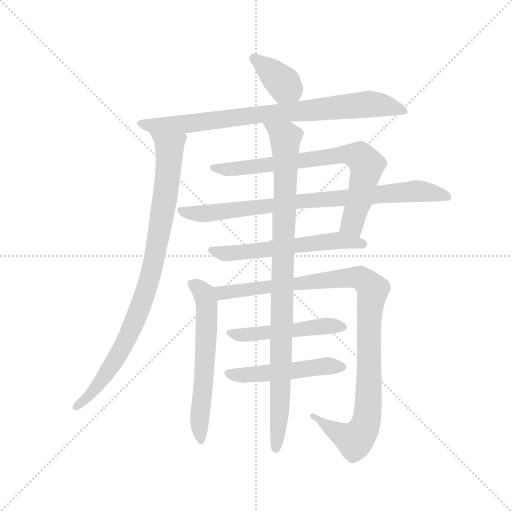
t = 0.00 s
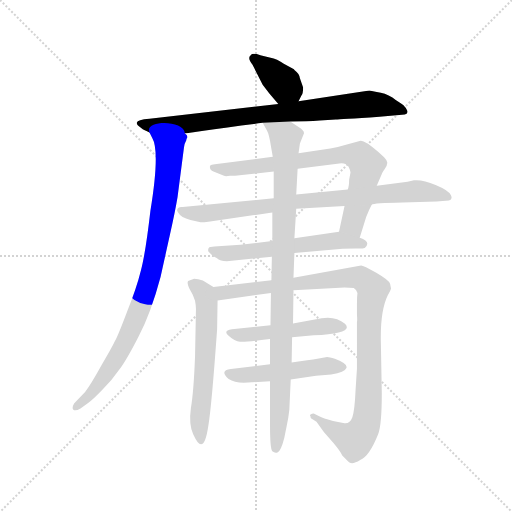
t = 1.86 s
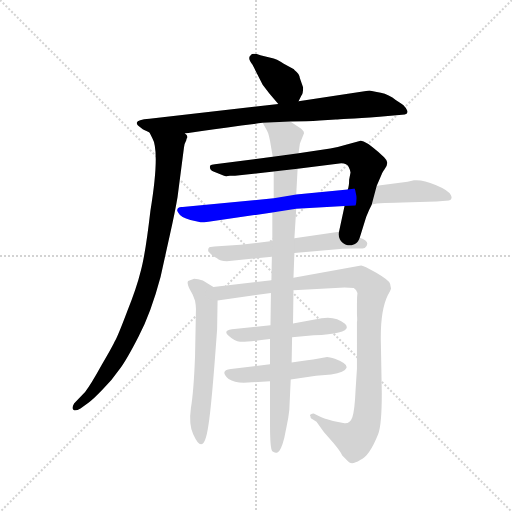
t = 3.71 s
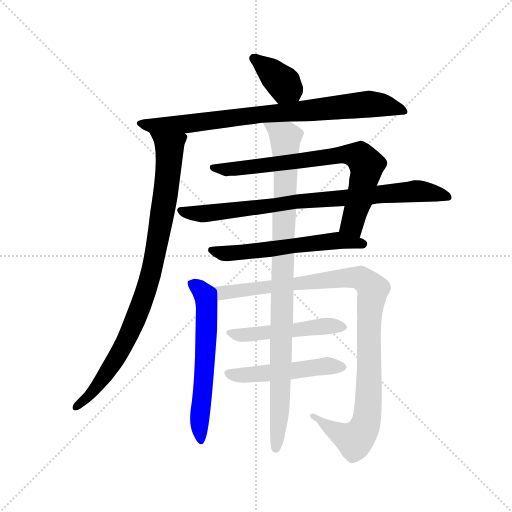
t = 5.56 s
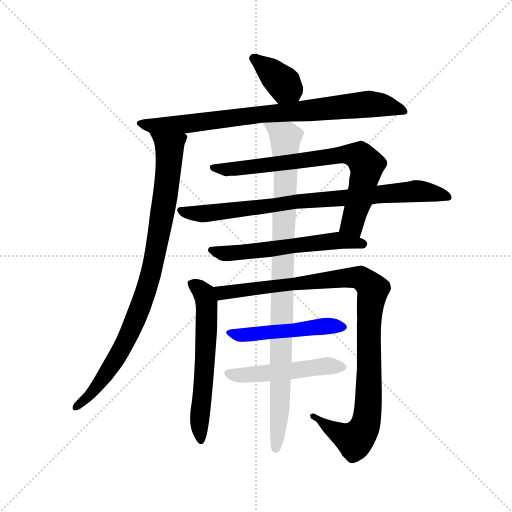
t = 7.42 s
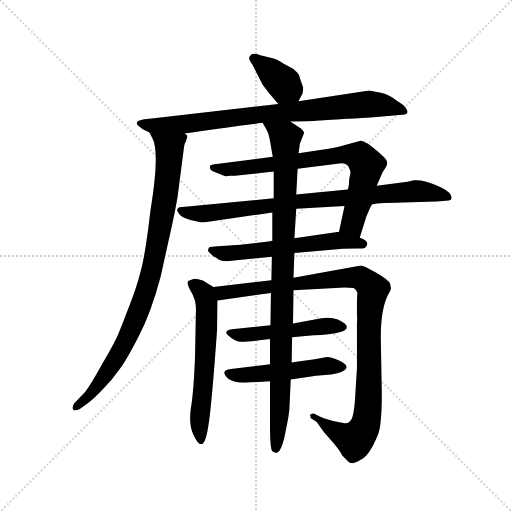
t = 9.27 s

The animated SVG that drew these frames (rendered in a browser with its animation timeline set to each time). Animation: 11 CSS @keyframes rules; one cycle of 9.27 s.

<svg version="1.1" viewBox="0 0 1024 1024" xmlns="http://www.w3.org/2000/svg">
  <g stroke="lightgray" stroke-dasharray="1,1" stroke-width="1" transform="scale(4, 4)">
    <line x1="0" y1="0" x2="256" y2="256"></line>
    <line x1="256" y1="0" x2="0" y2="256"></line>
    <line x1="128" y1="0" x2="128" y2="256"></line>
    <line x1="0" y1="128" x2="256" y2="128"></line>
  </g>
  <g transform="scale(0.92, -0.92) translate(60, -850)">
    <style type="text/css">
      
        @keyframes keyframes0 {
          from {
            stroke: blue;
            stroke-dashoffset: 376;
            stroke-width: 128;
          }
          55% {
            animation-timing-function: step-end;
            stroke: blue;
            stroke-dashoffset: 0;
            stroke-width: 128;
          }
          to {
            stroke: black;
            stroke-width: 1024;
          }
        }
        #make-me-a-hanzi-animation-0 {
          animation: keyframes0 0.5559895833333334s both;
          animation-delay: 0s;
          animation-timing-function: linear;
        }
      
        @keyframes keyframes1 {
          from {
            stroke: blue;
            stroke-dashoffset: 834;
            stroke-width: 128;
          }
          73% {
            animation-timing-function: step-end;
            stroke: blue;
            stroke-dashoffset: 0;
            stroke-width: 128;
          }
          to {
            stroke: black;
            stroke-width: 1024;
          }
        }
        #make-me-a-hanzi-animation-1 {
          animation: keyframes1 0.9287109375s both;
          animation-delay: 0.5559895833333334s;
          animation-timing-function: linear;
        }
      
        @keyframes keyframes2 {
          from {
            stroke: blue;
            stroke-dashoffset: 916;
            stroke-width: 128;
          }
          75% {
            animation-timing-function: step-end;
            stroke: blue;
            stroke-dashoffset: 0;
            stroke-width: 128;
          }
          to {
            stroke: black;
            stroke-width: 1024;
          }
        }
        #make-me-a-hanzi-animation-2 {
          animation: keyframes2 0.9954427083333334s both;
          animation-delay: 1.4847005208333335s;
          animation-timing-function: linear;
        }
      
        @keyframes keyframes3 {
          from {
            stroke: blue;
            stroke-dashoffset: 755;
            stroke-width: 128;
          }
          71% {
            animation-timing-function: step-end;
            stroke: blue;
            stroke-dashoffset: 0;
            stroke-width: 128;
          }
          to {
            stroke: black;
            stroke-width: 1024;
          }
        }
        #make-me-a-hanzi-animation-3 {
          animation: keyframes3 0.8644205729166666s both;
          animation-delay: 2.480143229166667s;
          animation-timing-function: linear;
        }
      
        @keyframes keyframes4 {
          from {
            stroke: blue;
            stroke-dashoffset: 837;
            stroke-width: 128;
          }
          73% {
            animation-timing-function: step-end;
            stroke: blue;
            stroke-dashoffset: 0;
            stroke-width: 128;
          }
          to {
            stroke: black;
            stroke-width: 1024;
          }
        }
        #make-me-a-hanzi-animation-4 {
          animation: keyframes4 0.93115234375s both;
          animation-delay: 3.3445638020833335s;
          animation-timing-function: linear;
        }
      
        @keyframes keyframes5 {
          from {
            stroke: blue;
            stroke-dashoffset: 589;
            stroke-width: 128;
          }
          66% {
            animation-timing-function: step-end;
            stroke: blue;
            stroke-dashoffset: 0;
            stroke-width: 128;
          }
          to {
            stroke: black;
            stroke-width: 1024;
          }
        }
        #make-me-a-hanzi-animation-5 {
          animation: keyframes5 0.7293294270833334s both;
          animation-delay: 4.275716145833334s;
          animation-timing-function: linear;
        }
      
        @keyframes keyframes6 {
          from {
            stroke: blue;
            stroke-dashoffset: 611;
            stroke-width: 128;
          }
          67% {
            animation-timing-function: step-end;
            stroke: blue;
            stroke-dashoffset: 0;
            stroke-width: 128;
          }
          to {
            stroke: black;
            stroke-width: 1024;
          }
        }
        #make-me-a-hanzi-animation-6 {
          animation: keyframes6 0.7472330729166666s both;
          animation-delay: 5.005045572916667s;
          animation-timing-function: linear;
        }
      
        @keyframes keyframes7 {
          from {
            stroke: blue;
            stroke-dashoffset: 1050;
            stroke-width: 128;
          }
          77% {
            animation-timing-function: step-end;
            stroke: blue;
            stroke-dashoffset: 0;
            stroke-width: 128;
          }
          to {
            stroke: black;
            stroke-width: 1024;
          }
        }
        #make-me-a-hanzi-animation-7 {
          animation: keyframes7 1.1044921875s both;
          animation-delay: 5.752278645833334s;
          animation-timing-function: linear;
        }
      
        @keyframes keyframes8 {
          from {
            stroke: blue;
            stroke-dashoffset: 494;
            stroke-width: 128;
          }
          62% {
            animation-timing-function: step-end;
            stroke: blue;
            stroke-dashoffset: 0;
            stroke-width: 128;
          }
          to {
            stroke: black;
            stroke-width: 1024;
          }
        }
        #make-me-a-hanzi-animation-8 {
          animation: keyframes8 0.6520182291666666s both;
          animation-delay: 6.856770833333334s;
          animation-timing-function: linear;
        }
      
        @keyframes keyframes9 {
          from {
            stroke: blue;
            stroke-dashoffset: 504;
            stroke-width: 128;
          }
          62% {
            animation-timing-function: step-end;
            stroke: blue;
            stroke-dashoffset: 0;
            stroke-width: 128;
          }
          to {
            stroke: black;
            stroke-width: 1024;
          }
        }
        #make-me-a-hanzi-animation-9 {
          animation: keyframes9 0.66015625s both;
          animation-delay: 7.508789062500001s;
          animation-timing-function: linear;
        }
      
        @keyframes keyframes10 {
          from {
            stroke: blue;
            stroke-dashoffset: 984;
            stroke-width: 128;
          }
          76% {
            animation-timing-function: step-end;
            stroke: blue;
            stroke-dashoffset: 0;
            stroke-width: 128;
          }
          to {
            stroke: black;
            stroke-width: 1024;
          }
        }
        #make-me-a-hanzi-animation-10 {
          animation: keyframes10 1.05078125s both;
          animation-delay: 8.1689453125s;
          animation-timing-function: linear;
        }
      
    </style>
    
      <path d="M 589 630 L 595 642 Q 599 646 599 660 L 592 680 Q 591 690 580 698 Q 580 699 576 701 L 556 712 Q 551 717 535 723 L 506 730 Q 489 736 485 730 Q 477 724 489 709 L 511 666 L 526 646 L 545 624 C 565 601 576 603 589 630 Z" fill="lightgray"></path>
    
      <path d="M 571 586 Q 608 586 635 588 L 670 590 Q 678 590 765 596 L 820 601 Q 826 602 826 608 L 822 616 Q 821 616 819 619 Q 817 622 801 632 L 793 638 Q 777 648 759 650 L 743 653 L 589 630 L 545 624 L 265 592 Q 238 590 238 584 Q 236 582 240 577 L 249 570 Q 250 569 265 562 L 342 560 L 379 565 Q 437 574 511 583 L 571 586 Z" fill="lightgray"></path>
    
      <path d="M 265 562 L 271 550 Q 288 521 267 392 Q 256 297 246 261 Q 237 224 216 172 Q 196 119 189 107 Q 183 94 160 55 Q 138 15 125 -2 L 101 -27 Q 96 -36 99 -40 Q 103 -45 115 -38 L 133 -25 Q 142 -19 163 3 Q 184 24 199 46 Q 215 67 241 118 Q 268 169 289 248 L 309 338 Q 321 392 326 422 L 340 530 Q 341 538 345 545 Q 345 549 347 550 L 347 552 Q 348 556 342 560 C 340 590 252 589 265 562 Z" fill="lightgray"></path>
    
      <path d="M 722 333 L 736 378 Q 742 394 748 405 L 759 446 L 770 472 Q 770 473 776 482 Q 782 490 782 496 Q 782 501 775 508 L 762 520 Q 733 545 724 544 L 694 536 Q 674 530 658 527 L 589 517 L 533 509 L 407 493 Q 399 492 397 490 Q 394 482 404 477 L 427 468 Q 430 466 440 468 L 451 468 L 535 477 L 587 483 L 682 495 Q 694 495 698 487 Q 702 479 702 475 L 699 459 Q 699 445 696 438 L 689 402 L 677 346 C 671 317 713 304 722 333 Z" fill="lightgray"></path>
    
      <path d="M 748 405 Q 752 409 815 410 L 889 412 L 916 414 Q 925 416 920 426 Q 916 436 887 448 Q 859 460 840 458 L 826 455 L 759 446 L 696 438 L 584 427 L 535 419 L 337 400 Q 325 401 325 392 L 328 387 Q 333 377 354 372 L 376 367 Q 377 366 393 368 L 532 388 L 584 396 L 689 402 L 748 405 Z" fill="lightgray"></path>
    
      <path d="M 580 300 L 685 309 Q 697 310 712 310 Q 727 309 733 311 Q 748 324 722 333 L 677 346 L 580 332 L 532 326 L 463 318 L 406 314 Q 399 314 398 313 L 396 313 Q 391 310 393 303 L 400 296 Q 404 292 411 289 Q 419 282 433 282 L 531 292 L 580 300 Z" fill="lightgray"></path>
    
      <path d="M 404 226 L 381 240 Q 370 244 362 244 L 349 239 Q 346 236 351 224 L 359 209 L 364 196 Q 366 185 366 179 L 364 75 Q 361 -2 355 -37 Q 350 -73 360 -94 Q 370 -116 377 -116 Q 387 -116 393 -75 Q 400 -34 412 134 L 413 197 C 413 220 413 220 404 226 Z" fill="lightgray"></path>
    
      <path d="M 790 223 L 788 233 Q 787 240 758 257 Q 730 273 725 273 L 578 246 L 530 241 L 404 226 C 374 222 383 193 413 197 L 529 213 L 578 219 L 689 225 Q 701 225 709 224 Q 718 218 717 212 Q 716 205 716 192 L 716 166 Q 717 153 716 150 L 716 49 L 713 2 Q 711 -43 706 -57 Q 701 -71 689 -70 L 664 -65 Q 645 -61 634 -55 L 622 -49 Q 618 -49 615 -51 Q 613 -53 615 -55 Q 615 -58 616 -59 L 628 -67 L 644 -89 L 664 -112 Q 680 -131 684 -140 L 697 -153 Q 704 -162 723 -150 Q 743 -142 762 -94 Q 770 -75 770 -4 L 768 103 Q 766 173 783 208 Q 790 221 790 223 Z" fill="lightgray"></path>
    
      <path d="M 528 143 L 444 134 Q 424 131 437 120 Q 450 108 462 107 Q 475 106 527 113 L 575 117 L 622 121 Q 711 125 690 146 Q 670 163 639 158 L 577 147 L 528 143 Z" fill="lightgray"></path>
    
      <path d="M 527 58 L 442 48 Q 416 45 437 26 Q 449 18 470 18 L 527 21 L 572 25 L 627 33 L 660 36 Q 690 41 693 50 Q 697 59 668 70 Q 656 74 651 74 L 630 70 Q 614 67 574 62 L 527 58 Z" fill="lightgray"></path>
    
      <path d="M 578 246 L 580 300 L 580 332 L 584 396 L 584 427 L 587 483 L 589 517 L 592 538 L 600 558 Q 604 565 589 574 L 571 586 C 546 603 497 609 511 583 L 520 567 Q 525 559 529 532 L 533 509 L 535 477 L 535 419 L 532 388 L 532 326 L 531 292 L 530 241 L 529 213 L 528 143 L 527 113 L 527 58 L 527 21 L 527 -74 Q 527 -126 532 -131 Q 538 -136 544 -133 Q 551 -129 558 -102 L 563 -77 Q 567 -60 569 -41 L 572 25 L 574 62 L 575 117 L 577 147 L 578 219 L 578 246 Z" fill="lightgray"></path>
    
    
      <clipPath id="make-me-a-hanzi-clip-0">
        <path d="M 589 630 L 595 642 Q 599 646 599 660 L 592 680 Q 591 690 580 698 Q 580 699 576 701 L 556 712 Q 551 717 535 723 L 506 730 Q 489 736 485 730 Q 477 724 489 709 L 511 666 L 526 646 L 545 624 C 565 601 576 603 589 630 Z"></path>
      </clipPath>
      <path clip-path="url(#make-me-a-hanzi-clip-0)" d="M 492 723 L 530 694 L 580 642" fill="none" id="make-me-a-hanzi-animation-0" stroke-dasharray="248 496" stroke-linecap="round"></path>
    
      <clipPath id="make-me-a-hanzi-clip-1">
        <path d="M 571 586 Q 608 586 635 588 L 670 590 Q 678 590 765 596 L 820 601 Q 826 602 826 608 L 822 616 Q 821 616 819 619 Q 817 622 801 632 L 793 638 Q 777 648 759 650 L 743 653 L 589 630 L 545 624 L 265 592 Q 238 590 238 584 Q 236 582 240 577 L 249 570 Q 250 569 265 562 L 342 560 L 379 565 Q 437 574 511 583 L 571 586 Z"></path>
      </clipPath>
      <path clip-path="url(#make-me-a-hanzi-clip-1)" d="M 245 582 L 265 577 L 346 580 L 740 624 L 777 621 L 818 609" fill="none" id="make-me-a-hanzi-animation-1" stroke-dasharray="706 1412" stroke-linecap="round"></path>
    
      <clipPath id="make-me-a-hanzi-clip-2">
        <path d="M 265 562 L 271 550 Q 288 521 267 392 Q 256 297 246 261 Q 237 224 216 172 Q 196 119 189 107 Q 183 94 160 55 Q 138 15 125 -2 L 101 -27 Q 96 -36 99 -40 Q 103 -45 115 -38 L 133 -25 Q 142 -19 163 3 Q 184 24 199 46 Q 215 67 241 118 Q 268 169 289 248 L 309 338 Q 321 392 326 422 L 340 530 Q 341 538 345 545 Q 345 549 347 550 L 347 552 Q 348 556 342 560 C 340 590 252 589 265 562 Z"></path>
      </clipPath>
      <path clip-path="url(#make-me-a-hanzi-clip-2)" d="M 273 558 L 309 526 L 301 433 L 266 245 L 246 184 L 204 91 L 158 18 L 104 -34" fill="none" id="make-me-a-hanzi-animation-2" stroke-dasharray="788 1576" stroke-linecap="round"></path>
    
      <clipPath id="make-me-a-hanzi-clip-3">
        <path d="M 722 333 L 736 378 Q 742 394 748 405 L 759 446 L 770 472 Q 770 473 776 482 Q 782 490 782 496 Q 782 501 775 508 L 762 520 Q 733 545 724 544 L 694 536 Q 674 530 658 527 L 589 517 L 533 509 L 407 493 Q 399 492 397 490 Q 394 482 404 477 L 427 468 Q 430 466 440 468 L 451 468 L 535 477 L 587 483 L 682 495 Q 694 495 698 487 Q 702 479 702 475 L 699 459 Q 699 445 696 438 L 689 402 L 677 346 C 671 317 713 304 722 333 Z"></path>
      </clipPath>
      <path clip-path="url(#make-me-a-hanzi-clip-3)" d="M 404 485 L 456 483 L 679 514 L 722 510 L 737 491 L 706 362 L 717 343" fill="none" id="make-me-a-hanzi-animation-3" stroke-dasharray="627 1254" stroke-linecap="round"></path>
    
      <clipPath id="make-me-a-hanzi-clip-4">
        <path d="M 748 405 Q 752 409 815 410 L 889 412 L 916 414 Q 925 416 920 426 Q 916 436 887 448 Q 859 460 840 458 L 826 455 L 759 446 L 696 438 L 584 427 L 535 419 L 337 400 Q 325 401 325 392 L 328 387 Q 333 377 354 372 L 376 367 Q 377 366 393 368 L 532 388 L 584 396 L 689 402 L 748 405 Z"></path>
      </clipPath>
      <path clip-path="url(#make-me-a-hanzi-clip-4)" d="M 333 393 L 385 385 L 580 412 L 845 435 L 909 423" fill="none" id="make-me-a-hanzi-animation-4" stroke-dasharray="709 1418" stroke-linecap="round"></path>
    
      <clipPath id="make-me-a-hanzi-clip-5">
        <path d="M 580 300 L 685 309 Q 697 310 712 310 Q 727 309 733 311 Q 748 324 722 333 L 677 346 L 580 332 L 532 326 L 463 318 L 406 314 Q 399 314 398 313 L 396 313 Q 391 310 393 303 L 400 296 Q 404 292 411 289 Q 419 282 433 282 L 531 292 L 580 300 Z"></path>
      </clipPath>
      <path clip-path="url(#make-me-a-hanzi-clip-5)" d="M 397 307 L 438 299 L 673 327 L 727 320" fill="none" id="make-me-a-hanzi-animation-5" stroke-dasharray="461 922" stroke-linecap="round"></path>
    
      <clipPath id="make-me-a-hanzi-clip-6">
        <path d="M 404 226 L 381 240 Q 370 244 362 244 L 349 239 Q 346 236 351 224 L 359 209 L 364 196 Q 366 185 366 179 L 364 75 Q 361 -2 355 -37 Q 350 -73 360 -94 Q 370 -116 377 -116 Q 387 -116 393 -75 Q 400 -34 412 134 L 413 197 C 413 220 413 220 404 226 Z"></path>
      </clipPath>
      <path clip-path="url(#make-me-a-hanzi-clip-6)" d="M 359 233 L 377 220 L 390 189 L 385 41 L 373 -73 L 376 -109" fill="none" id="make-me-a-hanzi-animation-6" stroke-dasharray="483 966" stroke-linecap="round"></path>
    
      <clipPath id="make-me-a-hanzi-clip-7">
        <path d="M 790 223 L 788 233 Q 787 240 758 257 Q 730 273 725 273 L 578 246 L 530 241 L 404 226 C 374 222 383 193 413 197 L 529 213 L 578 219 L 689 225 Q 701 225 709 224 Q 718 218 717 212 Q 716 205 716 192 L 716 166 Q 717 153 716 150 L 716 49 L 713 2 Q 711 -43 706 -57 Q 701 -71 689 -70 L 664 -65 Q 645 -61 634 -55 L 622 -49 Q 618 -49 615 -51 Q 613 -53 615 -55 Q 615 -58 616 -59 L 628 -67 L 644 -89 L 664 -112 Q 680 -131 684 -140 L 697 -153 Q 704 -162 723 -150 Q 743 -142 762 -94 Q 770 -75 770 -4 L 768 103 Q 766 173 783 208 Q 790 221 790 223 Z"></path>
      </clipPath>
      <path clip-path="url(#make-me-a-hanzi-clip-7)" d="M 413 221 L 423 213 L 707 247 L 725 245 L 751 221 L 742 143 L 741 -35 L 734 -75 L 708 -106 L 662 -84 L 619 -53" fill="none" id="make-me-a-hanzi-animation-7" stroke-dasharray="922 1844" stroke-linecap="round"></path>
    
      <clipPath id="make-me-a-hanzi-clip-8">
        <path d="M 528 143 L 444 134 Q 424 131 437 120 Q 450 108 462 107 Q 475 106 527 113 L 575 117 L 622 121 Q 711 125 690 146 Q 670 163 639 158 L 577 147 L 528 143 Z"></path>
      </clipPath>
      <path clip-path="url(#make-me-a-hanzi-clip-8)" d="M 449 123 L 516 125 L 648 141 L 686 139" fill="none" id="make-me-a-hanzi-animation-8" stroke-dasharray="366 732" stroke-linecap="round"></path>
    
      <clipPath id="make-me-a-hanzi-clip-9">
        <path d="M 527 58 L 442 48 Q 416 45 437 26 Q 449 18 470 18 L 527 21 L 572 25 L 627 33 L 660 36 Q 690 41 693 50 Q 697 59 668 70 Q 656 74 651 74 L 630 70 Q 614 67 574 62 L 527 58 Z"></path>
      </clipPath>
      <path clip-path="url(#make-me-a-hanzi-clip-9)" d="M 438 37 L 519 38 L 649 55 L 685 52" fill="none" id="make-me-a-hanzi-animation-9" stroke-dasharray="376 752" stroke-linecap="round"></path>
    
      <clipPath id="make-me-a-hanzi-clip-10">
        <path d="M 578 246 L 580 300 L 580 332 L 584 396 L 584 427 L 587 483 L 589 517 L 592 538 L 600 558 Q 604 565 589 574 L 571 586 C 546 603 497 609 511 583 L 520 567 Q 525 559 529 532 L 533 509 L 535 477 L 535 419 L 532 388 L 532 326 L 531 292 L 530 241 L 529 213 L 528 143 L 527 113 L 527 58 L 527 21 L 527 -74 Q 527 -126 532 -131 Q 538 -136 544 -133 Q 551 -129 558 -102 L 563 -77 Q 567 -60 569 -41 L 572 25 L 574 62 L 575 117 L 577 147 L 578 219 L 578 246 Z"></path>
      </clipPath>
      <path clip-path="url(#make-me-a-hanzi-clip-10)" d="M 519 582 L 560 551 L 550 6 L 539 -125" fill="none" id="make-me-a-hanzi-animation-10" stroke-dasharray="856 1712" stroke-linecap="round"></path>
    
  </g>
</svg>
